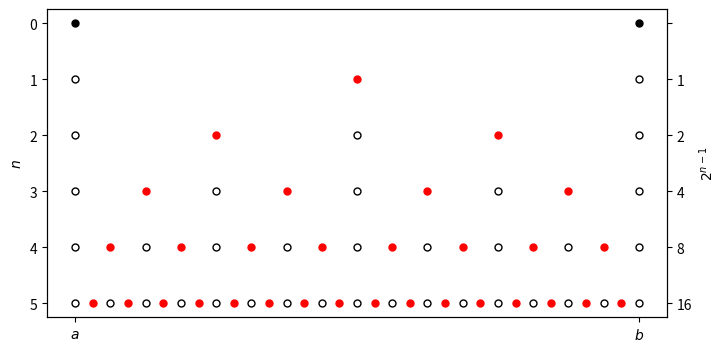

Write the Python code that produced this figure.
from numpy import linspace
import numpy as np
import matplotlib.pyplot as plt


fig, ax = plt.subplots(1, 1, figsize=(8, 4))
a, b = 0.0, 5.0
h = 0.5 * (b - a)
i, times = 0, 5
ax.plot([a, b], [-1, -1], "ko", ms=5)
for i in range(times):
    n = 2**i
    x = linspace(a + h, b - h, n)
    ax.plot(x, i * np.ones(x.size), "ro", ms=5)
    x = linspace(a, b, n + 1)
    ax.plot(x, i * np.ones(x.size), "ko", ms=5, mfc="white")
    h *= 0.5
ax.set_ylim(times - 0.75, -1.25)
ax.set_yticklabels(range(-1, n))
ax.set_ylabel("$n$")
xticklocs = (a, b)
xticklabs = ("$a$", "$b$")
axR = ax.twinx()
axR.set_ylim(times - 0.75, -1.25)
axR.set_xticks(xticklocs)
axR.set_xticklabels(xticklabs)
yt = [str(2**i) for i in range(-2, times)]
yt[1] = ""
axR.set_yticklabels(yt)
axR.set_ylabel("$2^{n-1}$")
plt.savefig("trapz.pdf")
plt.show()
